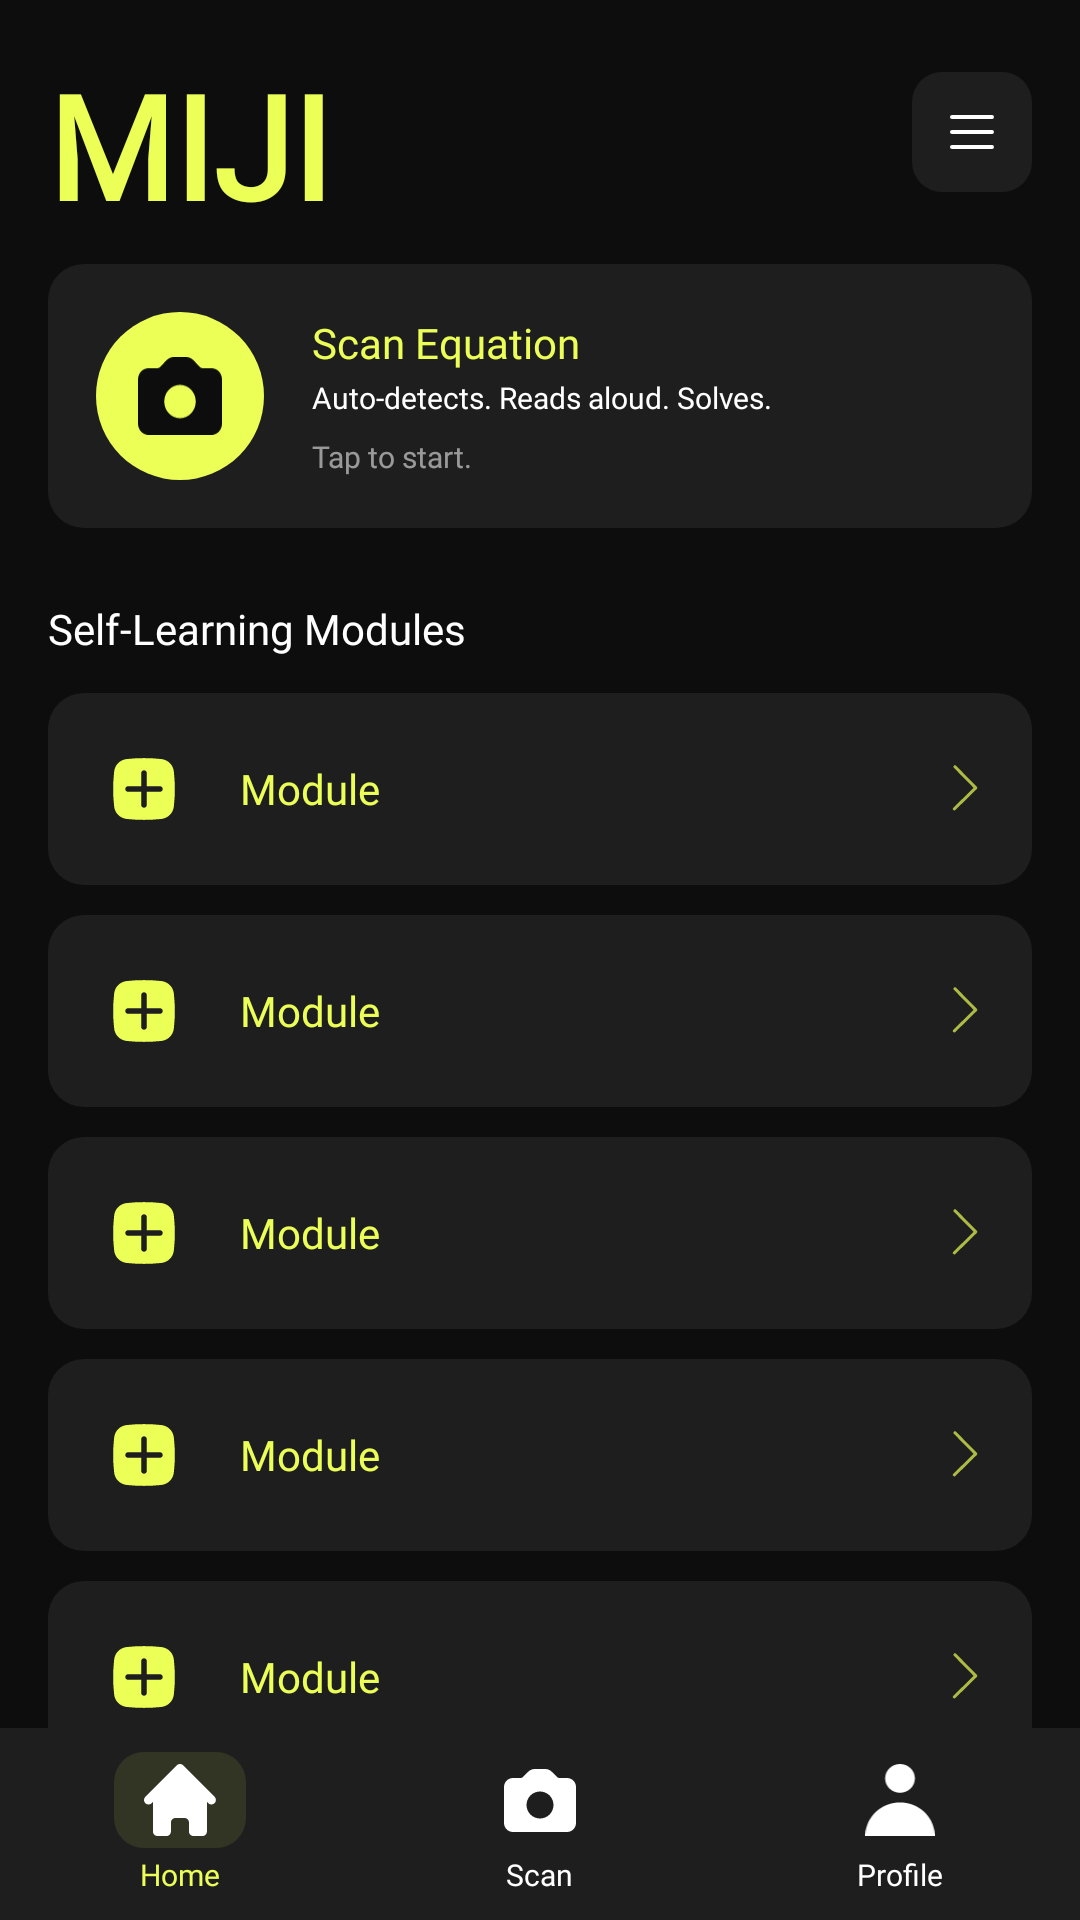

The Android layout XML behind this screen, and the referenced resources:
<!-- AndroidManifest.xml: application theme Theme.Miji -->
<!-- res/layout/activity_home.xml -->
<?xml version="1.0" encoding="utf-8"?>
<androidx.coordinatorlayout.widget.CoordinatorLayout
    xmlns:android="http://schemas.android.com/apk/res/android"
    xmlns:app="http://schemas.android.com/apk/res-auto"
    android:layout_width="match_parent"
    android:layout_height="match_parent"
    android:background="@color/background"
    android:fitsSystemWindows="true">

    
    <androidx.core.widget.NestedScrollView
        android:id="@+id/scrollContent"
        android:layout_width="match_parent"
        android:layout_height="match_parent"
        android:clipToPadding="false"
        android:paddingBottom="80dp">

        <LinearLayout
            android:layout_width="match_parent"
            android:layout_height="wrap_content"
            android:orientation="vertical"
            android:paddingHorizontal="@dimen/screen_padding_h"
            android:paddingTop="16dp">

            
            <RelativeLayout
                android:layout_width="match_parent"
                android:layout_height="@dimen/topbar_height"
                android:layout_marginBottom="16dp">

                
                <TextView
                    android:id="@+id/tvLogo"
                    android:layout_width="wrap_content"
                    android:layout_height="wrap_content"
                    android:layout_centerVertical="true"
                    android:layout_alignParentStart="true"
                    android:text="@string/app_name"
                    android:textStyle="bold"
                    android:textSize="48sp"
                    android:fontFamily="@font/inter_bold"
                    android:textColor="@color/accent" />

                
                <ImageView
                    android:id="@+id/btnMenu"
                    android:layout_width="40dp"
                    android:layout_height="40dp"
                    android:layout_centerVertical="true"
                    android:layout_alignParentEnd="true"
                    android:background="@drawable/bg_menu_btn"
                    android:padding="10dp"
                    android:src="@drawable/ic_menu"
                    android:contentDescription="Menu"
                    android:scaleType="fitCenter" />
                
            </RelativeLayout>

            
            <LinearLayout
                android:id="@+id/cardScanEquation"
                android:layout_width="match_parent"
                android:layout_height="wrap_content"
                android:layout_marginBottom="24dp"
                android:background="@drawable/bg_card_surface"
                android:orientation="horizontal"
                android:padding="16dp"
                android:gravity="center_vertical"
                android:clickable="true"
                android:focusable="true">

                
                <FrameLayout
                    android:layout_width="56dp"
                    android:layout_height="56dp"
                    android:background="@drawable/bg_scan_icon_circle"
                    android:layout_marginEnd="16dp">

                    <ImageView
                        android:id="@+id/ivScanIcon"
                        android:layout_width="28dp"
                        android:layout_height="28dp"
                        android:layout_gravity="center"
                        android:src="@drawable/ic_camera"
                        android:contentDescription="Camera"
                        android:scaleType="fitCenter"
                        app:tint="#FF0D0D0D" />
                    
                </FrameLayout>

                
                <LinearLayout
                    android:layout_width="0dp"
                    android:layout_height="wrap_content"
                    android:layout_weight="1"
                    android:orientation="vertical">

                    <TextView
                        android:id="@+id/tvScanTitle"
                        android:layout_width="wrap_content"
                        android:layout_height="wrap_content"
                        android:text="@string/scan_equation"
                        android:textSize="14sp"
                        android:fontFamily="@font/inter_semibold"
                        android:textColor="@color/accent"
                        android:layout_marginBottom="2dp" />

                    <TextView
                        android:id="@+id/tvScanSubtitle"
                        android:layout_width="wrap_content"
                        android:layout_height="wrap_content"
                        android:text="@string/scan_subtitle"
                        android:textSize="10sp"
                        android:fontFamily="@font/inter_regular"
                        android:textColor="@color/white"
                        android:layout_marginBottom="6dp" />

                    <TextView
                        android:id="@+id/tvScanHint"
                        android:layout_width="wrap_content"
                        android:layout_height="wrap_content"
                        android:text="@string/scan_tap_hint"
                        android:textSize="10sp"
                        android:fontFamily="@font/inter_regular"
                        android:textColor="@color/white"
                        android:alpha="0.55" />
                </LinearLayout>
            </LinearLayout>

            
            <TextView
                android:id="@+id/tvSectionHeader"
                android:layout_width="wrap_content"
                android:layout_height="wrap_content"
                android:layout_marginBottom="12dp"
                android:text="@string/self_learning_modules"
                android:textSize="14sp"
                android:fontFamily="@font/inter_semibold"
                android:textColor="@color/white" />

            
            
            <include layout="@layout/item_module"
                android:id="@+id/moduleAddition"
                android:layout_width="match_parent"
                android:layout_height="wrap_content"
                android:layout_marginBottom="10dp" />

            
            <include layout="@layout/item_module"
                android:id="@+id/moduleSubtraction"
                android:layout_width="match_parent"
                android:layout_height="wrap_content"
                android:layout_marginBottom="10dp" />

            
            <include layout="@layout/item_module"
                android:id="@+id/moduleMultiplication"
                android:layout_width="match_parent"
                android:layout_height="wrap_content"
                android:layout_marginBottom="10dp" />

            
            <include layout="@layout/item_module"
                android:id="@+id/moduleDivision"
                android:layout_width="match_parent"
                android:layout_height="wrap_content"
                android:layout_marginBottom="10dp" />

            
            <include layout="@layout/item_module"
                android:id="@+id/moduleMixed"
                android:layout_width="match_parent"
                android:layout_height="wrap_content"
                android:layout_marginBottom="10dp" />

        </LinearLayout>
    </androidx.core.widget.NestedScrollView>

    
    <include
        layout="@layout/bottom_nav"
        android:layout_width="match_parent"
        android:layout_height="@dimen/nav_height"
        android:layout_gravity="bottom"
        app:layout_behavior="@string/appbar_scrolling_view_behavior" />

</androidx.coordinatorlayout.widget.CoordinatorLayout>
<!-- res/layout/item_module.xml (included above) -->
<?xml version="1.0" encoding="utf-8"?>
<LinearLayout xmlns:android="http://schemas.android.com/apk/res/android"
    android:layout_width="match_parent"
    android:layout_height="wrap_content"
    xmlns:app="http://schemas.android.com/apk/res-auto"
    android:background="@drawable/bg_card_surface"
    android:orientation="horizontal"
    android:gravity="center_vertical"
    android:padding="14dp"
    android:clickable="true"
    android:focusable="true">

    
    <FrameLayout
        android:layout_width="36dp"
        android:layout_height="36dp"

        android:layout_marginEnd="14dp">

        <ImageView
            android:id="@+id/ivModuleIcon"
            android:layout_width="30dp"
            android:layout_height="30dp"
            android:layout_gravity="center"
            android:src="@drawable/ic_plus"
            android:contentDescription="Module icon"
            android:scaleType="fitCenter"
            app:tint="#EBFF57" />
        
    </FrameLayout>

    
    <TextView
        android:id="@+id/tvModuleName"
        android:layout_width="0dp"
        android:layout_height="wrap_content"
        android:layout_weight="1"
        android:text="Module"
        android:textSize="14sp"
        android:fontFamily="@font/inter_medium"
        android:textColor="@color/accent" />

    
    <ImageView
        android:id="@+id/ivChevron"
        android:layout_width="16dp"
        android:layout_height="16dp"
        android:src="@drawable/ic_chevron_right"
        android:contentDescription="Open module"
        android:scaleType="fitCenter"
        android:alpha="0.7" />

</LinearLayout>
<!-- res/layout/bottom_nav.xml (included above) -->
<?xml version="1.0" encoding="utf-8"?>
<LinearLayout
    xmlns:android="http://schemas.android.com/apk/res/android"
    android:id="@+id/bottomNav"
    android:layout_width="match_parent"
    android:layout_height="64dp"
    android:background="@drawable/bg_nav_bar"
    android:orientation="horizontal"
    android:gravity="center_vertical">

    
    <LinearLayout
        android:id="@+id/navHome"
        android:layout_width="0dp"
        android:layout_height="match_parent"
        android:layout_weight="1"
        android:orientation="vertical"
        android:gravity="center"
        android:clickable="true"
        android:focusable="true">

        
        <FrameLayout
            android:id="@+id/navHomeBg"
            android:layout_width="44dp"
            android:layout_height="32dp"
            android:background="@drawable/bg_nav_active">
            

            <ImageView
                android:id="@+id/ivNavHome"
                android:layout_width="24dp"
                android:layout_height="24dp"
                android:layout_gravity="center"
                android:src="@drawable/ic_home"
                android:contentDescription="Home"
                android:scaleType="fitCenter" />
            
        </FrameLayout>

        <TextView
            android:id="@+id/tvNavHome"
            android:layout_width="wrap_content"
            android:layout_height="wrap_content"
            android:layout_marginTop="2dp"
            android:text="@string/nav_home"
            android:textSize="10sp"
            android:fontFamily="@font/inter_regular"
            android:textColor="@color/accent" />
        
    </LinearLayout>

    
    <LinearLayout
        android:id="@+id/navScan"
        android:layout_width="0dp"
        android:layout_height="match_parent"
        android:layout_weight="1"
        android:orientation="vertical"
        android:gravity="center"
        android:clickable="true"
        android:focusable="true">

        <FrameLayout
            android:id="@+id/navScanBg"
            android:layout_width="44dp"
            android:layout_height="32dp"
            android:background="@android:color/transparent">

            <ImageView
                android:id="@+id/ivNavScan"
                android:layout_width="24dp"
                android:layout_height="24dp"
                android:layout_gravity="center"
                android:src="@drawable/ic_scan"
                android:contentDescription="Scan"
                android:scaleType="fitCenter" />
        </FrameLayout>

        <TextView
            android:id="@+id/tvNavScan"
            android:layout_width="wrap_content"
            android:layout_height="wrap_content"
            android:layout_marginTop="2dp"
            android:text="@string/nav_scan"
            android:textSize="10sp"
            android:fontFamily="@font/inter_regular"
            android:textColor="@color/white" />
    </LinearLayout>

    
    <LinearLayout
        android:id="@+id/navProfile"
        android:layout_width="0dp"
        android:layout_height="match_parent"
        android:layout_weight="1"
        android:orientation="vertical"
        android:gravity="center"
        android:clickable="true"
        android:focusable="true">

        <FrameLayout
            android:id="@+id/navProfileBg"
            android:layout_width="44dp"
            android:layout_height="32dp"
            android:background="@android:color/transparent">

            <ImageView
                android:id="@+id/ivNavProfile"
                android:layout_width="24dp"
                android:layout_height="24dp"
                android:layout_gravity="center"
                android:src="@drawable/ic_profile"
                android:contentDescription="Profile"
                android:scaleType="fitCenter" />
            
        </FrameLayout>

        <TextView
            android:id="@+id/tvNavProfile"
            android:layout_width="wrap_content"
            android:layout_height="wrap_content"
            android:layout_marginTop="2dp"
            android:text="@string/nav_profile"
            android:textSize="10sp"
            android:fontFamily="@font/inter_regular"
            android:textColor="@color/white" />
    </LinearLayout>

</LinearLayout>
<!-- resources referenced by this layout -->
<resources>
  <color name="accent">#EBFF57</color>
  <color name="background">#0D0D0D</color>
  <color name="white">#FFFFFF</color>
  <dimen name="nav_height">64dp</dimen>
  <dimen name="screen_padding_h">16dp</dimen>
  <dimen name="topbar_height">56dp</dimen>
  <!-- drawable bg_card_surface (drawable) -->
  <?xml version="1.0" encoding="utf-8"?>
  <shape xmlns:android="http://schemas.android.com/apk/res/android"
      android:shape="rectangle">
      <solid android:color="#1E1E1E" />
      <corners android:radius="12dp" />
  </shape>
  <!-- drawable bg_menu_btn (drawable) -->
  <?xml version="1.0" encoding="utf-8"?>
  <shape xmlns:android="http://schemas.android.com/apk/res/android"
      android:shape="rectangle">
      <solid android:color="#1E1E1E" />
      <corners android:radius="10dp" />
  </shape>
  <!-- drawable bg_nav_active (drawable) -->
  <?xml version="1.0" encoding="utf-8"?>
  <shape xmlns:android="http://schemas.android.com/apk/res/android"
      android:shape="rectangle">
      <solid android:color="#1AEBFF57" />
      <corners android:radius="10dp" />
  </shape>
  <!-- drawable bg_nav_bar (drawable) -->
  <?xml version="1.0" encoding="utf-8"?>
  <shape xmlns:android="http://schemas.android.com/apk/res/android"
      android:shape="rectangle">
      <solid android:color="#1E1E1E" />
  </shape>
  <!-- drawable bg_scan_icon_circle (drawable) -->
  <?xml version="1.0" encoding="utf-8"?>
  <shape xmlns:android="http://schemas.android.com/apk/res/android"
      android:shape="oval">
      <solid android:color="#EBFF57" />
  </shape>
  <!-- drawable ic_chevron_right (drawable) -->
  <vector xmlns:android="http://schemas.android.com/apk/res/android"
      android:width="21dp"
      android:height="21dp"
      android:viewportWidth="21"
      android:viewportHeight="21">
    <path
        android:pathData="M5.38,19.886C5.212,19.885 5.041,19.817 4.913,19.687C4.658,19.427 4.661,19.005 4.921,18.75L13.823,10.004L5.205,1.232C4.949,0.972 4.953,0.55 5.213,0.294C5.473,0.039 5.895,0.043 6.151,0.303L15.237,9.547C15.493,9.807 15.489,10.229 15.229,10.485L5.854,19.695C5.72,19.827 5.552,19.888 5.38,19.886Z"
        android:fillColor="#EBFF57"/>
  </vector>
  <!-- drawable ic_menu (drawable) -->
  <vector xmlns:android="http://schemas.android.com/apk/res/android"
      android:width="30dp"
      android:height="30dp"
      android:viewportWidth="30"
      android:viewportHeight="30">
    <path
        android:pathData="M5,7.5H25M5,15H25M5,22.5H25"
        android:strokeLineJoin="round"
        android:strokeWidth="2"
        android:fillColor="#00000000"
        android:strokeColor="#ffffff"
        android:strokeLineCap="round"/>
  </vector>
  <string name="app_name">MIJI</string>
  <string name="nav_home">Home</string>
  <string name="nav_profile">Profile</string>
  <string name="nav_scan">Scan</string>
  <string name="scan_equation">Scan Equation</string>
  <string name="scan_subtitle">Auto-detects. Reads aloud. Solves.</string>
  <string name="scan_tap_hint">Tap to start.</string>
  <string name="self_learning_modules">Self-Learning Modules</string>
  <style name="Theme.Miji" parent="Theme.MaterialComponents.DayNight.NoActionBar">
          <item name="colorPrimary">@color/accent</item>
          <item name="colorOnPrimary">@color/background</item>
          <item name="colorSurface">@color/surface</item>
          <item name="colorOnSurface">@color/white</item>
          <item name="android:windowBackground">@color/background</item>
          <item name="android:statusBarColor">@color/background</item>
          <item name="android:navigationBarColor">@color/background</item>
          <item name="android:windowLightStatusBar">false</item>
      </style>
  <color name="surface">#1E1E1E</color>
</resources>
